Image classification data set "dataset" (maisiehapney/PlantCareApp on GitHub). Class labels (10): boston fern, cactus, chinese money plant, dragon tree, jade plant, orchid, peace lily, peacock plant, rubber plant, snake plant.

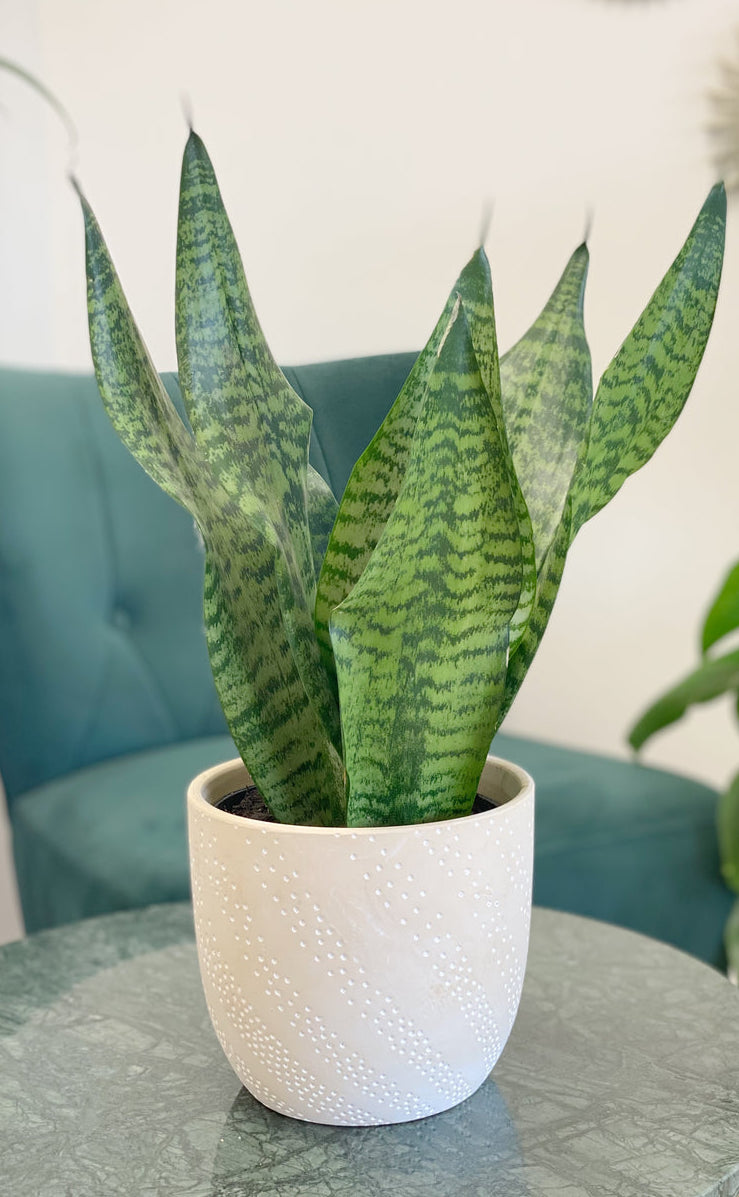
Label: snake plant

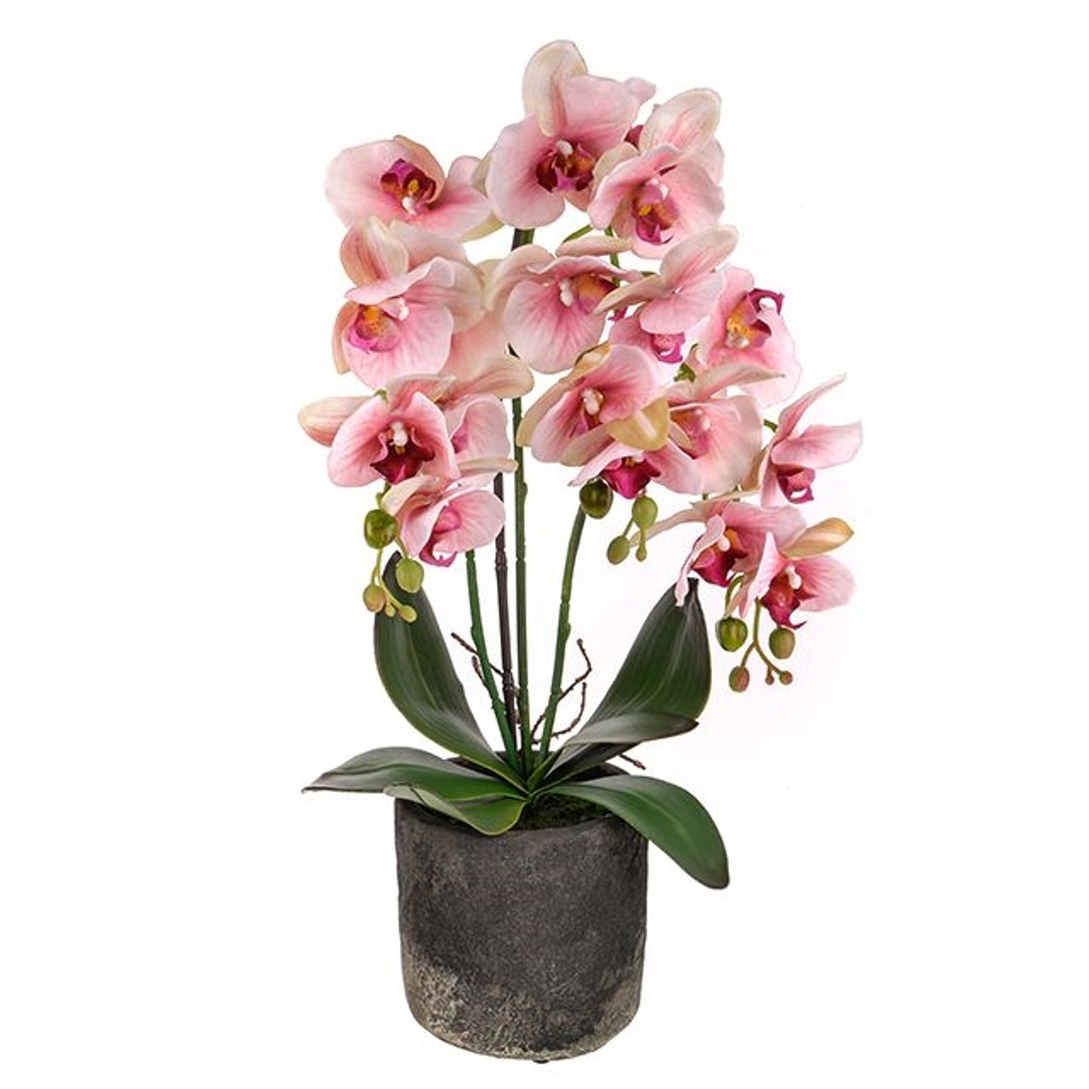
Label: orchid

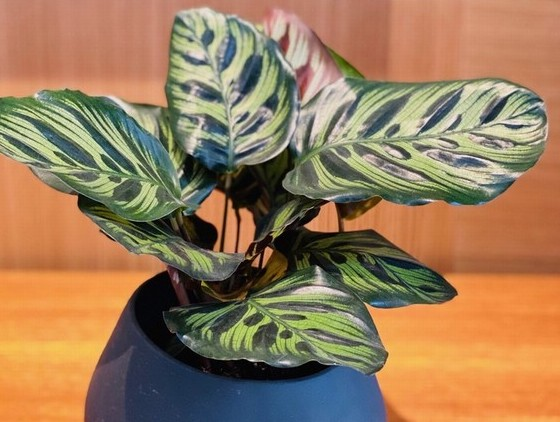
Label: peacock plant

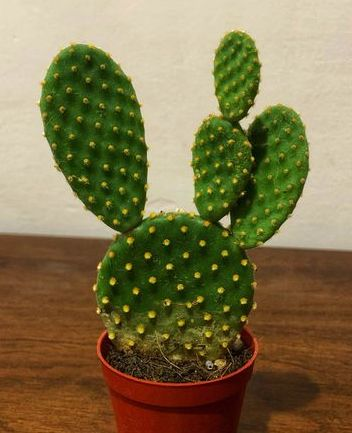
Label: cactus

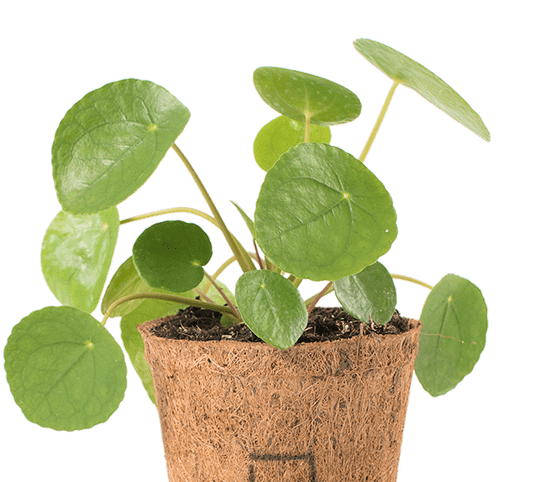
Label: chinese money plant

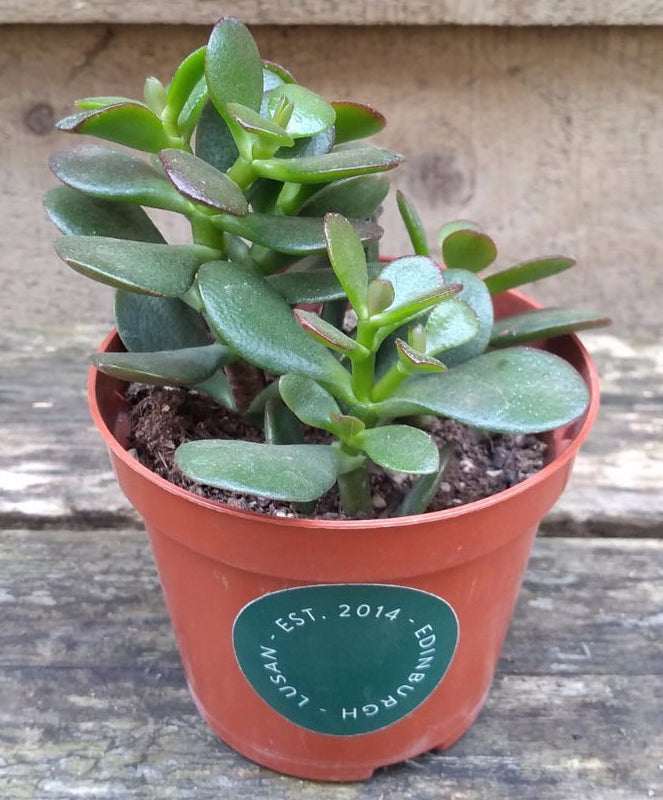
Label: jade plant
